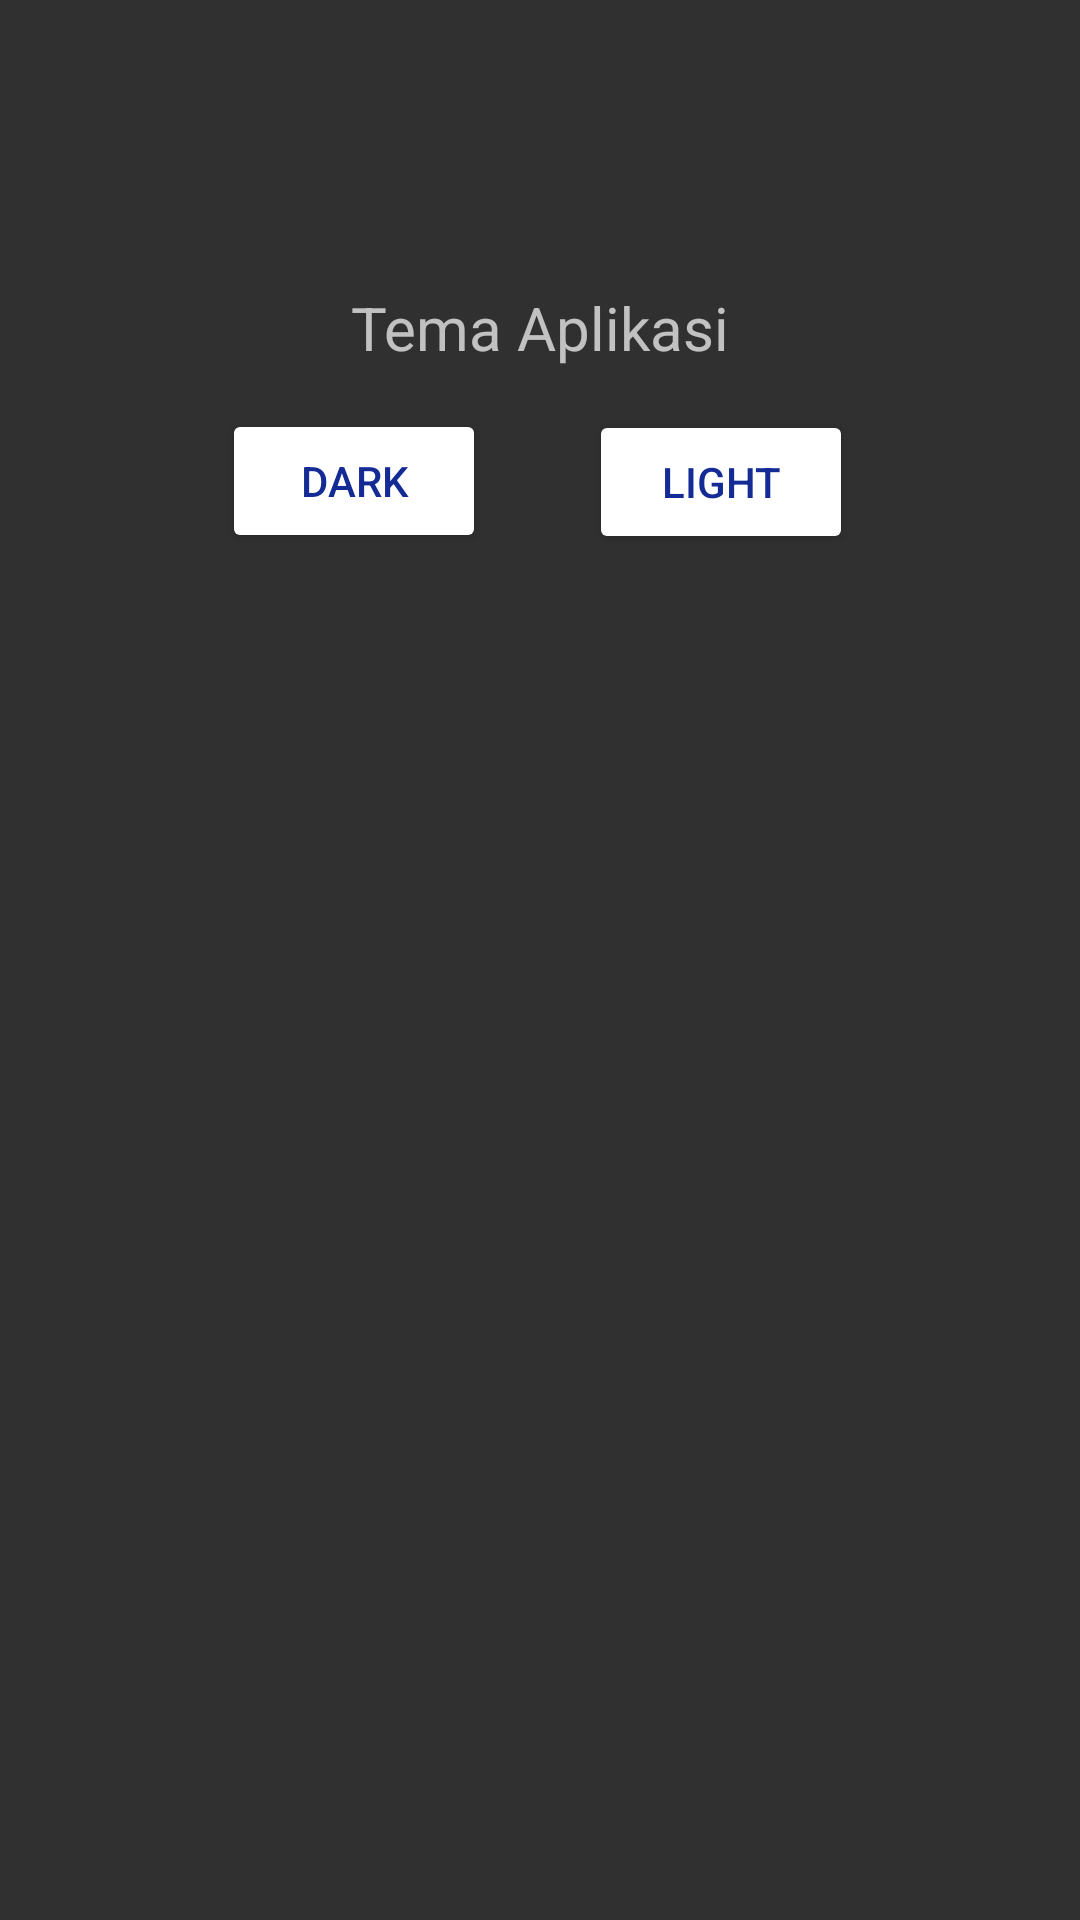

The Android layout XML behind this screen, and the referenced resources:
<!-- AndroidManifest.xml: application theme Theme.AppCompat.NoActionBar -->
<!-- res/layout/fragment_pengaturan.xml -->
<?xml version="1.0" encoding="utf-8"?>
<androidx.constraintlayout.widget.ConstraintLayout xmlns:android="http://schemas.android.com/apk/res/android"
    xmlns:app="http://schemas.android.com/apk/res-auto"
    xmlns:tools="http://schemas.android.com/tools"
    android:layout_width="match_parent"
    android:layout_height="match_parent">

    <TextView
        android:id="@+id/text_slideshow"
        android:layout_width="match_parent"
        android:layout_height="wrap_content"
        android:layout_marginStart="8dp"
        android:layout_marginTop="8dp"
        android:layout_marginEnd="8dp"
        android:textAlignment="center"
        android:textSize="20sp"
        app:layout_constraintBottom_toBottomOf="parent"
        app:layout_constraintEnd_toEndOf="parent"
        app:layout_constraintHorizontal_bias="0.0"
        app:layout_constraintStart_toStartOf="parent"
        app:layout_constraintTop_toTopOf="parent"
        app:layout_constraintVertical_bias="0.061" />

    <TextView
        android:id="@+id/textView7"
        android:layout_width="wrap_content"
        android:layout_height="wrap_content"
        android:text="Tema Aplikasi"
        app:layout_constraintBottom_toBottomOf="parent"
        app:layout_constraintEnd_toEndOf="parent"
        app:layout_constraintStart_toStartOf="parent"
        app:layout_constraintTop_toBottomOf="@+id/text_slideshow"
        android:textSize="20sp"
        app:layout_constraintVertical_bias="0.044" />

    <Button
        android:id="@+id/btn_dark"
        android:layout_width="wrap_content"
        android:layout_height="wrap_content"
        android:layout_marginBottom="28dp"
        android:text="Dark"
        android:textColor="@color/dongker"
        app:layout_constraintBottom_toBottomOf="parent"
        app:layout_constraintEnd_toEndOf="parent"
        app:layout_constraintHorizontal_bias="0.272"
        app:layout_constraintStart_toStartOf="parent"
        app:layout_constraintTop_toBottomOf="@+id/textView7"
        app:layout_constraintVertical_bias="0.031"
        android:backgroundTint="@color/cardview_light_background"/>

    <Button
        android:id="@+id/btn_light"
        android:layout_width="wrap_content"
        android:layout_height="wrap_content"
        android:text="light"
        app:layout_constraintBottom_toBottomOf="parent"
        app:layout_constraintEnd_toEndOf="parent"
        app:layout_constraintHorizontal_bias="0.312"
        app:layout_constraintStart_toEndOf="@+id/btn_dark"
        app:layout_constraintTop_toBottomOf="@+id/textView7"
        app:layout_constraintVertical_bias="0.03"
        android:backgroundTint="@color/cardview_light_background"
        android:textColor="@color/dongker"/>














</androidx.constraintlayout.widget.ConstraintLayout>
<!-- resources referenced by this layout -->
<resources>
  <color name="dongker">#142A95</color>
</resources>
